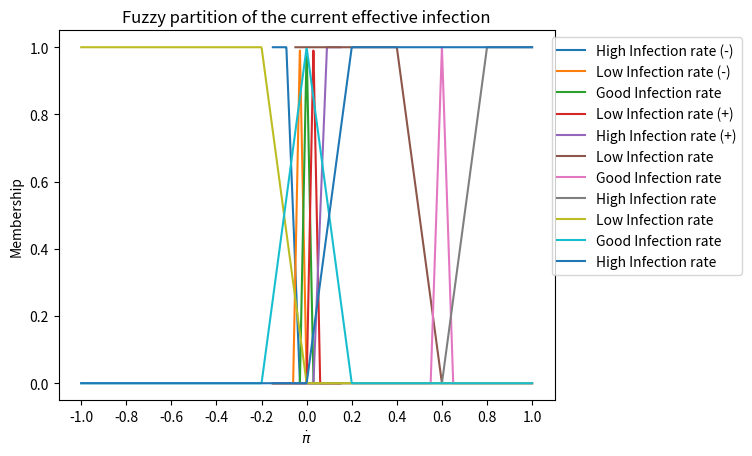

Reproduce this figure in Python.
import matplotlib.pyplot as plt
import numpy as np


# Plotting the output control variable (High (-))
def output_controller_high_negative(x):
    if -0.09 >= x >= -0.15:
        return_value = 1
    elif -0.03 >= x >= -0.09:
        return_value = -(100 / 6) * x - 0.5
    else:
        return_value = 0
    return return_value


# Plotting the output control variable (Small (-))
def output_controller_small_negative(x):
    if 0 >= x >= -0.03:
        return_value = -(100 / 3) * x
    elif -0.03 >= x >= -0.06:
        return_value = (100 / 3) * x + 2
    else:
        return_value = 0
    return return_value


# Plotting the output control variable (Good)
def output_controller_good(x):
    if 0 >= x >= -0.03:
        return_value = (100 / 3) * x + 1
    elif 0.03 >= x >= 0:
        return_value = - (100 / 3) * x + 1
    else:
        return_value = 0
    return return_value


# Plotting the output control variable (Small (+))
def output_controller_small_positive(x):
    if 0.06 >= x >= 0.03:
        return_value = - (100 / 3) * x + 2
    elif 0.03 >= x >= 0:
        return_value = (100 / 3) * x
    else:
        return_value = 0
    return return_value


# Plotting the output control variable (High (+))
def output_controller_high_positive(x):
    if 0.15 >= x >= 0.09:
        return_value = 1
    elif 0.09 >= x >= 0.03:
        return_value = (100 / 6) * x - 0.5
    else:
        return_value = 0
    return return_value


# Define x-axis for the output control value
t = np.linspace(-0.15, 0.15, 400)
counter = 0
high_negative = np.zeros(shape=t.shape)
small_negative = np.zeros(shape=t.shape)
good = np.zeros(shape=t.shape)
small_positive = np.zeros(shape=t.shape)
high_positive = np.zeros(shape=t.shape)

for i in t:
    high_negative[counter] = output_controller_high_negative(i)
    small_negative[counter] = output_controller_small_negative(i)
    good[counter] = output_controller_good(i)
    small_positive[counter] = output_controller_small_positive(i)
    high_positive[counter] = output_controller_high_positive(i)

    counter += 1

plt.ylabel("Membership")
plt.xlabel("$\delta$")
plt.title('Fuzzy Partition for the control variable')
plt.plot(t, high_negative, label='High Infection rate (-)')
plt.plot(t, small_negative, label='Low Infection rate (-)')
plt.plot(t, good, label='Good Infection rate')
plt.plot(t, small_positive, label='Low Infection rate (+)')
plt.plot(t, high_positive, label='High Infection rate (+)')

plt.legend(bbox_to_anchor=(0.98, 1), loc="upper left")

plt.show()


# Calculating the membership for the infected bots rate (High)
def controller_high(x):
    if x >= 0.8:
        return 1
    elif x <= 0.6:
        return 0
    else:
        value = 5 * x - 3
        return value


# Calculating the membership for the infected bots rate (Good)
def controller_good(x):
    if 0.65 >= x >= 0.6:
        return_value = -20 * x + 13
    elif 0.6 >= x >= 0.55:
        return_value = (20 * x) - 11
    else:
        return_value = 0
    return return_value


# Calculating the membership for the infected bots rate (Low)
def controller_small(x):
    if x <= 0.4:
        return 1
    elif x >= 0.6:
        return 0
    else:
        value = -5 * x + 3
        return value


# Define x-axis for the infected bots rate
k = np.linspace(-0.05, 1, 400)

counter = 0
good_triangle = np.zeros(shape=k.shape)
high_triangle = np.zeros(shape=k.shape)
small_triangle = np.zeros(shape=k.shape)
for x in k:
    good_triangle[counter] = controller_good(x)
    high_triangle[counter] = controller_high(x)
    small_triangle[counter] = controller_small(x)
    counter += 1

plt.ylabel("Membership")
plt.xlabel("$\pi$")
plt.title('Fuzzy partition of the current percentage of the infected bots')
plt.plot(k, small_triangle, label='Low Infection rate')
plt.plot(k, good_triangle, label='Good Infection rate')
plt.plot(k, high_triangle, label='High Infection rate')
plt.xticks(np.arange(0, 1.1, 0.1))
plt.legend(bbox_to_anchor=(0.98, 1), loc="upper left")

plt.show()


# Calculating the membership for the effective infection rate(High)
def effective_controller_high(x):
    if 1 >= x >= 0.2:
        return 1
    elif 0 <= x <= 0.2:
        value = 5 * x
        return value
    else:
        return 0


# Calculating the membership for the effective infection rate(Good)
def effective_controller_good(x):
    if 0 >= x >= -0.2:
        return_value = 5 * x + 1
    elif 0.2 >= x >= 0:
        return_value = -5 * x + 1
    else:
        return_value = 0
    return return_value


# Calculating the membership for the effective infection rate(Small)
def effective_controller_small(x):
    if -0.2 >= x >= -1:
        return 1
    elif 0 >= x >= -0.2:
        value = -5 * x
        return value
    else:
        return 0

# Define x-axis for the current effective infection rate
m = np.linspace(-1, 1, 1000)

counter = 0
good_triangle = np.zeros(shape=m.shape)
high_triangle = np.zeros(shape=m.shape)
small_triangle = np.zeros(shape=m.shape)

for x in m:
    good_triangle[counter] = effective_controller_good(x)
    high_triangle[counter] = effective_controller_high(x)
    small_triangle[counter] = effective_controller_small(x)
    counter += 1

plt.ylabel("Membership")
plt.xlabel("$\dot\pi$")
plt.title('Fuzzy partition of the current effective infection')
plt.plot(m, small_triangle, label='Low Infection rate')
plt.plot(m, good_triangle, label='Good Infection rate')
plt.plot(m, high_triangle, label='High Infection rate')
plt.xticks(np.arange(-1, 1.1, 0.2))
plt.legend(bbox_to_anchor=(0.98, 1), loc="upper left")

plt.show()
